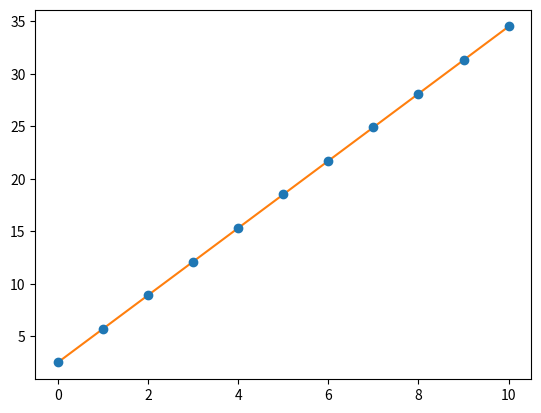

This figure's Python source:
import numpy as np
import matplotlib.pyplot as plt
from scipy.optimize import curve_fit

x = np.linspace(0., 10., 11)
y = 2.5 + 3.2 * x

def model(x, m, q):
    return m * x + q

popt, pcov = curve_fit(model, x, y)

plt.errorbar(x, y, fmt='o')
# Overlay the model without unpacking the best-fit parameters.
plt.plot(x, model(x, *popt))
plt.show()
print(popt)
print(pcov)


# Compare with
# mhat, qhat = popt
# plt.plot(x, model(x, mhat, qhat))
